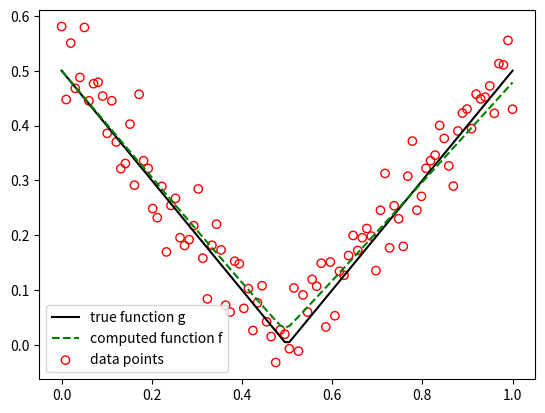
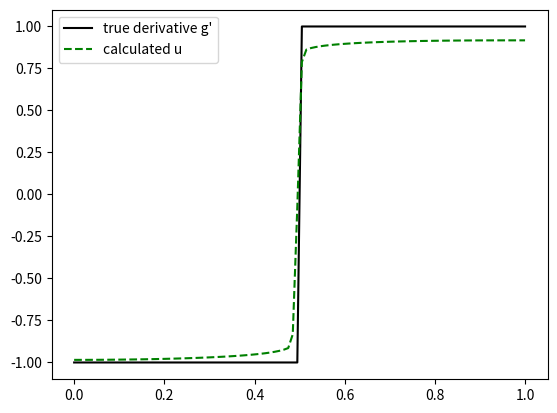

The script that saved these images, in order:
import numpy as np
import matplotlib.pyplot as plt
np.set_printoptions(suppress=True)


def centered_finite_diff(x, y):
    ret_x = np.zeros(len(x) - 1)
    ret_y = np.zeros(len(y) - 1)
    for i in range(len(x) - 1):
        ret_x[i] = (x[i + 1] + x[i]) / 2
        ret_y[i] = (y[i + 1] - y[i]) / (x[i + 1] - x[i])
    return ret_x, ret_y


def trapezoidal(x, y):
    ret_x = np.zeros(len(x) - 1)
    ret_y = np.zeros(len(y) - 1)
    for i in range(len(x) - 1):
        ret_x[i] = (x[i + 1] + x[i]) / 2
        ret_y[i] = (x[i + 1] - x[i]) * (y[i] + y[i + 1]) / 2
    return ret_x, ret_y


def tvr_diff(x, f, alpha, eps=0.1, maxiter=1000, emax=1e-6):
    """
    Uses a total variation regularized derivative to numerically differentiate noisy data. This data is given as an
    array of n-tuples or subarrays. This method accommodates discontinuous derivatives.

    :param x: (numpy.ndarray) x points
    :param f: (numpy.ndarray) y points -- these are noisy
    :param alpha: regularization parameter; should be chosen such that the mean-squared difference between Au and f
                    should equal the variance of the noise of f
    :param maxiter: maximum number of iterations to perform in denoising process
    :param emax: maximum allowable difference between iterations
    """
    reshaped_f = False
    if len(f.shape) == 1:
        f = f.reshape((-1, 1))
        reshaped_f = True
    elif len(f.shape) != 2:
        raise ValueError('Your f array is a funny shape. Try again, dude.')

    n = int(len(f) - 1)
    dx = (x[-1] - x[0]) / n  # assumes constant spacing
    yhat = f - np.full((n + 1, 1), f[0])

    # generate a random vector for a first guess of un
    un = np.zeros((n + 1, 1))

    # generate the differentiation matrix D
    D = np.zeros((n, n + 1))
    one_over_dx = 1 / dx
    for i in range(n):
        D[i][i] = -one_over_dx
        D[i][i + 1] = one_over_dx

    # generate the antidifferentiation matrix K
    K = np.zeros((n + 1, n + 1))
    for i in range(1, n + 1):
        K[i] = K[i - 1]
        K[i][i - 1] += 1
        K[i][i] += 1
    K *= (x[-1] - x[0]) / (2 * n)

    it = 0
    while it < maxiter:
        # generate E matrix
        En = np.zeros((n, n))
        for i in range(n):
            En[i][i] = ((un[i + 1] - un[i]) ** 2 + eps) ** -0.5

        # calculate L matrix
        Ln = dx * np.dot(D.T, En).dot(D)

        # calculate H matrix
        Hn = np.dot(K.T, K) + alpha * Ln

        # calculate g
        gn = np.dot(K.T, np.dot(K, un) - yhat) + alpha * np.dot(Ln, un)

        # calculate s
        sn = -1 * np.dot(np.linalg.inv(Hn), gn)

        # solve for u_(n+1)
        un += sn

        it += 1
        # check if sn values are all small --> u reached stationarity
        if np.all(abs(sn) < emax):
            break

    if reshaped_f:
        un = np.ravel(un)
    return un


if __name__ == '__main__':
    n = 100
    x = np.linspace(0, 1, n)
    y = np.abs(x - 0.5)
    f = y + np.random.normal(0, 0.05, n)

    u = tvr_diff(x, y, alpha=0.001, eps=1e-6)

    K = np.zeros((n, n))
    for i in range(1, n):
        K[i] = K[i - 1]
        K[i][i - 1] += 1
        K[i][i] += 1
    K *= (x[-1] - x[0]) / (2 * n)

    plt.figure(1)
    plt.plot(x, y, color='k', label='true function g')
    plt.plot(x, K.dot(u) + y[0], color='g', linestyle='--', label='computed function f')
    plt.scatter(x, f, marker='o', edgecolors='red', facecolors='none', label='data points')
    plt.legend()

    plt.figure(2)
    plt.plot(x, [-1 if xi < 0.5 else 1 for xi in x], color='k', label='true derivative g\'')
    plt.plot(x, u, color='g', linestyle='--', label='calculated u')
    plt.legend()

    plt.show()
